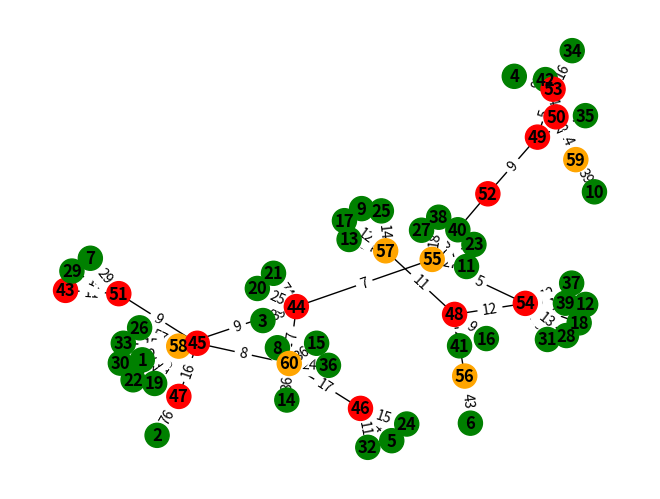

This chart was generated by the following Python code:
"""

03-04-2024

Vincenzo Bucaria

Università degli Studi di Messina


work in progress

update 10/04/2024


- aggiunto il sistema a punti anche per il collegamento tra power nodes
- risolto il problema per cui potevano essere generati dei loop o avere soluzioni con grafi non connessi
- sistemati i parametri per il sistema a punti dei nodi constrained

update 12/04/2024


- trovato un metodo migliore basato sull'algoritmo di Kruskal per la generazione della soluzione iniziale




update 16/04/2024


- aggiunto il concetto di capacity

"""




from networkx.algorithms import approximation
import networkx as nx
import matplotlib.pyplot as plt
from itertools import combinations
import random
from collections import Counter
from itertools import chain
import copy
import time
import os
import sys
import math



# _________________________ DEBUG SETTINGS ______________________________

debug = False
general_debug = True
save_graphs = True 
show_graphs = True 

# _______________________________________________________________________


def generate_initial_graph(constrained_nodes, mandatory_power_nodes, discretionary_power_nodes):
    #print("DEBUG: generazione grafo", constrained_nodes, mandatory_power_nodes, discretionary_power_nodes)
    
    #E' utile farsi restituire un grafo dove i nodi constrained non sono direttamente connessi tra loro
    
    G = nx.Graph()
    G_edit = nx.Graph()
    all_nodes=[]
    
    if (constrained_nodes is not None) and (mandatory_power_nodes is not None) and (discretionary_power_nodes is not None):
        G.add_nodes_from(constrained_nodes, node_type='constrained', links=0)
        G.add_nodes_from(mandatory_power_nodes, node_type='power_mandatory', links=0)
        G.add_nodes_from(discretionary_power_nodes, node_type='power_discretionary', links=0)
        G_edit.add_nodes_from(constrained_nodes, node_type='constrained', links=0 )
        G_edit.add_nodes_from(mandatory_power_nodes, node_type='power_mandatory',links=0)
        G_edit.add_nodes_from(discretionary_power_nodes, node_type='power_discretionary', links=0)
        all_nodes = list(constrained_nodes) + list(mandatory_power_nodes) + list(discretionary_power_nodes)
    elif (constrained_nodes is not None) and (mandatory_power_nodes is not None):
        G.add_nodes_from(constrained_nodes, node_type='weak')
        G.add_nodes_from(mandatory_power_nodes, node_type='power_mandatory')
        all_nodes = list(constrained_nodes) + list(mandatory_power_nodes)
    elif (constrained_nodes is not None) and (discretionary_power_nodes is not  None):
        G.add_nodes_from(constrained_nodes, node_type='weak')
        G.add_nodes_from(discretionary_power_nodes, node_type='power_discretionary')
        all_nodes = list(constrained_nodes) + list(discretionary_power_nodes)

    elif discretionary_power_nodes is not None:
        G.add_nodes_from(discretionary_power_nodes, node_type='power_discretionary')
        all_nodes = list(discretionary_power_nodes)    
    else:
        print("\tnot a possible case")

    for i in all_nodes:

        if G_edit.nodes[i]["node_type"] == "constrained":
            capacity = 1
        else:
            capacity = random.random()
        G_edit.nodes[i]["capacity"] = capacity
        G.nodes[i]["capacity"] = capacity

        for j in all_nodes:
            if i != j and not G.has_edge(i, j):
                type_of_node_i = G_edit.nodes[i]["node_type"]
                type_of_node_j = G_edit.nodes[j]["node_type"]
                # Assign a random weight between 10 and 80 (ms) (you can customize the range)
                weight = random.randint(5, 80)
                G.add_edge(i, j, latency=weight)
                G.nodes[i]["links"] = G.nodes[i]["links"]+1
                G.nodes[j]["links"] = G.nodes[j]["links"]+1
                
                if (type_of_node_i == "constrained") and (type_of_node_j == "constrained"):
                    pass
                else:
                    G_edit.add_edge(i, j, latency=weight)    
                    G_edit.nodes[i]["links"] = G_edit.nodes[i]["links"]+1
                    G_edit.nodes[j]["links"] = G_edit.nodes[j]["links"]+1
                
    return G, G_edit

def draw_graph(G):
    plt.clf()
    global count_picture
    
    #print("\tnodes_", G.nodes(), " edges:", G.edges)
    pos = nx.spring_layout(G)
    node_colors = {'constrained': 'green', 'power_mandatory': 'red', 'power_discretionary': 'orange'}
    colors = [node_colors[data['node_type']] for _, data in G.nodes(data=True)]
    edge_labels = {(i, j): G[i][j]['latency'] for i, j in G.edges()}
    
    nx.draw(G, pos, with_labels=True, node_color=colors, font_weight='bold')
    nx.draw_networkx_edge_labels(G, pos, edge_labels=edge_labels)
    plt.show()

def connect_constrained_nodes(graph, solution_graph, power_nodes, constrained_nodes):


    
        for constrained_node in constrained_nodes:
        
            minimum_latency = 10000 #as like as infinite
            best_power_node_score = 0

            for power_node in power_nodes:

                edge_latency = graph[constrained_node][power_node]["latency"]
                
                direct_latency_score = edge_latency

                power_node_score = direct_latency_score
    
                if(power_node_score>best_power_node_score):
                    
                    best_power_node_score=power_node_score
                    best_power_node = power_node
                    minimum_latency = edge_latency
                    type_of_power_node = graph.nodes[best_power_node]["node_type"]
                        
                
            solution_graph.add_node(constrained_node, node_type="constrained", capacity=1, links=1)
            
            if(best_power_node not in solution_graph.nodes()):
                
                solution_graph.add_node(best_power_node, node_type=type_of_power_node, capacity=graph.nodes[best_power_node]["capacity"], links=0)
            
            solution_graph.nodes[best_power_node]["links"] = solution_graph.nodes[best_power_node]["links"] + 1
            solution_graph.add_edge(constrained_node, best_power_node, latency=minimum_latency)
            solution_graph.nodes[constrained_node]["power_node"] = best_power_node

        return solution_graph

def connect_power_nodes(graph, initial_solution_graph, power_nodes):
        processed_nodes = list()
        edges_list = list()
        sorted_edges_list = list()
        for first_power_node in power_nodes:
            for second_power_node in power_nodes:
                
                if first_power_node!=second_power_node:
                    if second_power_node not in processed_nodes:
                        edge_latency = graph[first_power_node][second_power_node]["latency"]
                        edges_list.append((first_power_node, second_power_node, edge_latency))
            processed_nodes.append(first_power_node)
        
        
        #1:B: ordinare la lista
        
        
        edges_list.sort(key=lambda a: a[2])
        
        #print(edges_list)
        
        
        for edges in edges_list:
            
            first_power_node = edges[0]
            second_power_node = edges[1]
            edge_latency = edges[2]
            
            if first_power_node not in initial_solution_graph.nodes():
                type_of_power_node = graph.nodes[first_power_node]["node_type"]
                initial_solution_graph.add_node(first_power_node, node_type=type_of_power_node, capacity=graph.nodes[first_power_node]["capacity"], links=0)
            if second_power_node not in initial_solution_graph.nodes():
                type_of_power_node = graph.nodes[second_power_node]["node_type"]
                initial_solution_graph.add_node(second_power_node, node_type=type_of_power_node, capacity=graph.nodes[second_power_node]["capacity"], links=0)

            initial_solution_graph.add_edge(first_power_node, second_power_node, latency=edge_latency)
            
            cycles = list(nx.simple_cycles(initial_solution_graph))
            #print(cycles)
            if(len(cycles)>0):
                initial_solution_graph.remove_edge(first_power_node, second_power_node)
            else:
                initial_solution_graph.nodes[first_power_node]["links"] = initial_solution_graph.nodes[first_power_node]["links"]+1
                initial_solution_graph.nodes[second_power_node]["links"] = initial_solution_graph.nodes[second_power_node]["links"]+1
                
                if first_power_node<second_power_node:
                   sorted_edges_list.append((first_power_node, second_power_node))
                else:
                   sorted_edges_list.append((second_power_node, first_power_node))
            
        
       
        return initial_solution_graph, sorted_edges_list

def generate_initial_solution(graph, constrained_nodes, power_nodes):
    
    initial_solution_graph = nx.Graph()
  
    initial_solution_graph = connect_constrained_nodes(graph, initial_solution_graph, power_nodes, constrained_nodes)
    initial_solution_graph, power_nodes_edges = connect_power_nodes(graph, initial_solution_graph, power_nodes)   

    return initial_solution_graph, power_nodes_edges


def calculate_aoc(graph):

    nodes_info = graph.nodes.data()

    cost = 0

    for node_info in nodes_info:
        cost = cost + (node_info[1]['links']*node_info[1]['capacity'])
    
    aoc = cost/len(nodes_info)

    return aoc

def calculate_acc(graph):
    average_latency = nx.average_shortest_path_length(graph, weight="latency")
    if(debug):
        print("average latency: ", average_latency)
    #calcolo della latenza massima
    
    max_latency = 40

    acc = average_latency/max_latency

    return acc



def eliminate_discretionary_power_node(network_graph, graph, power_nodes, discretionary_power_nodes, power_nodes_edges, eliminated_discretionary_power_nodes):

    power_nodes_copy = power_nodes
    discretionary_power_nodes_copy = discretionary_power_nodes
    power_nodes_edges_copy = power_nodes_edges
    eliminated_discretionary_power_nodes_copy = eliminated_discretionary_power_nodes
    
    if(len(discretionary_power_nodes)>0):
        selected_discretionary_power_node = random.choice(discretionary_power_nodes)
    else:
        return graph, power_nodes, discretionary_power_nodes, power_nodes_edges, eliminated_discretionary_power_nodes

    if debug:
        print("randomly selected discretionary power node ", selected_discretionary_power_node)
        print("other discretionary: ", discretionary_power_nodes)
        print("other power: ", power_nodes)
    
    #print(list(graph.neighbors(selected_discretionary_power_node)))

    #Se il discretionary power node non ha foglie ed è connesso al più ad un solo power node (discretionary o mandatory)
    #è possibile eliminarlo in maniera semplice (o forse converrebbe non eliminarlo).


    linked_power_nodes = list()
    linked_constrained_nodes = list()
    neighbors = list(graph.neighbors(selected_discretionary_power_node))

    for neighbor in neighbors:
        type_of_node = graph.nodes[neighbor]["node_type"]
        graph.nodes[neighbor]["links"]=graph.nodes[neighbor]["links"]-1
        if(type_of_node == "constrained"):
            linked_constrained_nodes.append(neighbor)
        else:
            linked_power_nodes.append(neighbor)


    quantity_of_constrained_nodes = len(linked_constrained_nodes)
    quantity_of_power_nodes = len(linked_power_nodes) 

    
    if quantity_of_power_nodes < 1 and quantity_of_constrained_nodes < 1:
        return
        #Non ha senso eliminare un nodo foglia, potrebbe essere utile in un'iterazione successiva
    
  
    graph.remove_edges_from(power_nodes_edges)
    graph.remove_node(selected_discretionary_power_node)
    power_nodes_copy.remove(selected_discretionary_power_node)
    eliminated_discretionary_power_nodes_copy.append(selected_discretionary_power_node)
    discretionary_power_nodes_copy.remove(selected_discretionary_power_node)
    graph = connect_constrained_nodes(network_graph, graph, power_nodes, linked_constrained_nodes)
    graph, power_nodes_edges_copy = connect_power_nodes(network_graph, graph, power_nodes)

    return graph, power_nodes_copy, discretionary_power_nodes_copy, power_nodes_edges_copy, eliminated_discretionary_power_nodes_copy
    
    
    
    #I nodi constrained connessi al power node devono essere spostati su un altro power node. Scelgo di collegarli al power node più vicino

def change_reference_power_node(network_graph, graph, power_nodes, power_nodes_edges, discretionary_power_nodes, eliminated_discretionary_power_nodes, constrained_nodes):
    
    #Estraggo randomicamente la quantità di nodi constrained da sollecitare
    number_of_constrained_nodes_to_edit = int(random.randint(1, int(len(constrained_nodes)/10)))
    if debug:
        print("number of constrained nodes to edit: ", number_of_constrained_nodes_to_edit)
    
    
    #Seleziono randomicamente i nodi constrained da sollecitare e li metto in una lista
    constrained_nodes_to_edit = list()
    selected_constrained = 0
    while selected_constrained < number_of_constrained_nodes_to_edit:

        constrained_node = random.choice(constrained_nodes)
        if(constrained_node not in constrained_nodes_to_edit):
            constrained_nodes_to_edit.append(constrained_node)
            selected_constrained=selected_constrained+1
    
    #collego randomicamente ogni constrained node a un nuovo power node

    for constrained in constrained_nodes_to_edit:
        previous_power_node = graph.nodes[constrained]["power_node"]
        graph.remove_edge(constrained, previous_power_node)
        graph.nodes[previous_power_node]["links"] = graph.nodes[previous_power_node]["links"] - 1
        choice = random.randrange(2) 
        if(choice == 0 and len(eliminated_discretionary_power_nodes)>0):
            #print("adding discretionary")
            random_power_node = random.choice(eliminated_discretionary_power_nodes)
            eliminated_discretionary_power_nodes.remove(random_power_node)
            power_nodes.append(random_power_node)
            discretionary_power_nodes.append(random_power_node)
            graph, power_nodes_edges = connect_power_nodes(network_graph, graph, power_nodes)
        else:
            random_power_node = random.choice(power_nodes)
        edge_latency = network_graph[constrained_node][random_power_node]["latency"]
        graph.add_edge(constrained, random_power_node, latency=edge_latency)
        graph.nodes[random_power_node]["links"] = graph.nodes[random_power_node]["links"] +1 
        graph.nodes[constrained]["power_node"] = random_power_node
        if(debug):
            print("constrained ", constrained_node, "was previously connected to power node", previous_power_node, "now is connected to ", random_power_node)
     
        
        

    return graph, power_nodes, power_nodes_edges, discretionary_power_nodes, eliminated_discretionary_power_nodes

def simulated_annealing(network_graph, initial_solution_graph, constrained_nodes, power_nodes, discretionary_power_nodes, power_nodes_edges, initial_temperature=10, minimum_temperature=0.0001, max_iterations=1000):
    k = 0.0001
    sa_solution_graph = initial_solution_graph
    temporary_graph = initial_solution_graph
    temperature = initial_temperature
    temp_eliminated_discretionary_power_nodes = []
    eliminated_discretionary_power_nodes = []
    solution_energy = calculate_acc(sa_solution_graph)+calculate_aoc(sa_solution_graph)
    if(debug):
        print("Initial energy: ", solution_energy)
    temp_power_nodes_edges = power_nodes_edges
    temp_power_nodes = power_nodes
    temp_discretionary_power_nodes = discretionary_power_nodes
    while(temperature > minimum_temperature):
        
        move = random.randrange(2)
        if(debug):
            print(move)
            
        sa_solution_graph_copy = copy.deepcopy(sa_solution_graph)    
        power_nodes_copy = power_nodes[:]
        power_nodes_edges_copy = power_nodes_edges[:]
        discretionary_power_nodes_copy = discretionary_power_nodes[:]
        eliminated_discretionary_power_nodes_copy = eliminated_discretionary_power_nodes[:]
        
            
        if(move == 0):
            #print("pmode prima: ", power_nodes)
            #print("dis prima: ", discretionary_power_nodes)
            temporary_graph, temp_power_nodes, temp_discretionary_power_nodes, temp_power_nodes_edges, temp_eliminated_discretionary_power_nodes = eliminate_discretionary_power_node(network_graph, sa_solution_graph_copy, power_nodes_copy, discretionary_power_nodes_copy, power_nodes_edges_copy, eliminated_discretionary_power_nodes_copy)
            #print("pnode dopo: ", power_nodes)
           # print("dis dopo ", discretionary_power_nodes)
        elif(move == 1):
            temporary_graph, temp_power_nodes, temp_power_nodes_edges, temp_discretionary_power_nodes, temp_eliminated_discretionary_power_nodes = change_reference_power_node(network_graph, sa_solution_graph_copy, power_nodes_copy, power_nodes_edges_copy, discretionary_power_nodes_copy, eliminated_discretionary_power_nodes_copy, constrained_nodes)
        iteration_energy = calculate_acc(temporary_graph)+calculate_aoc(temporary_graph)                                            
        if(debug):
            print("iteration energy", iteration_energy, "best energy ", solution_energy)
        delta_energy = (iteration_energy-solution_energy)
        if(debug):
            print("delta energy: ", delta_energy)
        if(delta_energy < 0):
            sa_solution_graph = temporary_graph
            solution_energy = iteration_energy
            if(debug):
                print("DEBUG: negative delta energy")
            power_nodes_edges = temp_power_nodes_edges
            power_nodes = temp_power_nodes
            discretionary_power_nodes = temp_discretionary_power_nodes
            eliminated_discretionary_power_nodes = temp_eliminated_discretionary_power_nodes
        else:
            random_factor = random.uniform(0.1, 1)
            if(debug):
                print("DEBUG: positive delta energy, random factor", random_factor)
                print("DEBUGA: ", power_nodes)
            if random_factor<math.exp(-delta_energy/(k*temperature)):                                                
                if(debug):
                    print("randomly accepted new solution, ", random_factor, "<",math.exp(-delta_energy/(k*temperature)))
                sa_solution_graph = temporary_graph
                solution_energy = iteration_energy
                power_nodes_edges = temp_power_nodes_edges
                power_nodes = temp_power_nodes
                discretionary_power_nodes = temp_discretionary_power_nodes
                eliminated_discretionary_power_nodes = temp_eliminated_discretionary_power_nodes    
            else:
                final_cost = calculate_acc(sa_solution_graph)+calculate_aoc(sa_solution_graph)    
                #print("debug qui", final_cost)
        temperature = temperature*0.95
    final_cost = calculate_acc(sa_solution_graph)+calculate_aoc(sa_solution_graph)  
    print("ended sa, cost:", final_cost)
    return sa_solution_graph
        


# ___________________ simulated annealing parameters ____________________________


initial_T = 120 #to be defined

max_iterations_number = 100 #to be defined ...

# ... work in progress

# ______________________________________________________________________________




# _____________________ editable network parameters  ____________________________


total_nodes_quantity = 60 #Total quantity of nodes composing the graph. At the moment for test purpose let this quantity be 10
constrained_nodes_quantity = int(0.7*total_nodes_quantity)      #Total quantity of constrained nodes, all of them must be connected in the graph with just 1 arc for node.
mandatory_power_nodes_quantity = int(0.2*(total_nodes_quantity))   #Quantity of mandatory nodes: that is, they must be included in the graph and each of them can have more then 1 arc.
discretionary_power_nodes_quantity = total_nodes_quantity-constrained_nodes_quantity-mandatory_power_nodes_quantity #Quantity of power nodes that can be used for getting a better spanning tree but are not mandatory


print("\n \n__________ Network parameters ___________ \n")
print("total number of nodes: ", total_nodes_quantity, "\ntotal number of constrained nodes: ", constrained_nodes_quantity, "\ntotal number of power nodes: ", mandatory_power_nodes_quantity, "(mandatory)", discretionary_power_nodes_quantity, "(discretionary)")
print("___________________________________________\n \n")

# _______________________________________________________________________________



 
# The first thing i can do is the random generation of the graph including all type of nodes (discretionary power nodes are included).


constrained_nodes = range(1, constrained_nodes_quantity+1)
power_nodes = list(range(constrained_nodes_quantity+1, constrained_nodes_quantity+mandatory_power_nodes_quantity+discretionary_power_nodes_quantity+1))
mandatory_power_nodes = list(range(constrained_nodes_quantity+1, constrained_nodes_quantity+mandatory_power_nodes_quantity+1))
discretionary_power_nodes = list(range(constrained_nodes_quantity+mandatory_power_nodes_quantity+1, total_nodes_quantity+1))

print(constrained_nodes)
print(mandatory_power_nodes)
print(discretionary_power_nodes)



network_graph, edited_network_graph = generate_initial_graph(constrained_nodes, mandatory_power_nodes, discretionary_power_nodes)
#draw_graph(network_graph)
#draw_graph(edited_network_graph)
initial_solution_graph, power_nodes_edges = generate_initial_solution(edited_network_graph, constrained_nodes, power_nodes)
initial_solution = initial_solution_graph
#draw_graph(initial_solution_graph)
initial_cost = calculate_acc(initial_solution_graph)+calculate_aoc(initial_solution_graph)
initial_average_latency = nx.average_shortest_path_length(initial_solution, weight="latency")
"""
second_solution_graph, power_nodes_edges = eliminate_discretionary_power_node(network_graph, initial_solution_graph, power_nodes, discretionary_power_nodes, power_nodes_edges)
draw_graph(second_solution_graph)

print("ACC of second solution:", calculate_acc(second_solution_graph), "AOC: ", calculate_aoc(second_solution_graph))
third_solution_graph = change_reference_power_node(network_graph, initial_solution_graph, power_nodes, constrained_nodes)
print("ACC of third solution:", calculate_acc(third_solution_graph), "AOC: ", calculate_aoc(third_solution_graph))
draw_graph(third_solution_graph)
"""
simulated_annealing_solution = simulated_annealing(network_graph, initial_solution_graph, constrained_nodes, power_nodes, discretionary_power_nodes, power_nodes_edges)

print("initial cost", initial_cost, "initial average latency: ", initial_average_latency)
average_latency = nx.average_shortest_path_length(simulated_annealing_solution, weight="latency")
print("cost of sa solution:", calculate_acc(simulated_annealing_solution)+calculate_aoc(simulated_annealing_solution), "average latency: ", average_latency)
draw_graph(simulated_annealing_solution)
